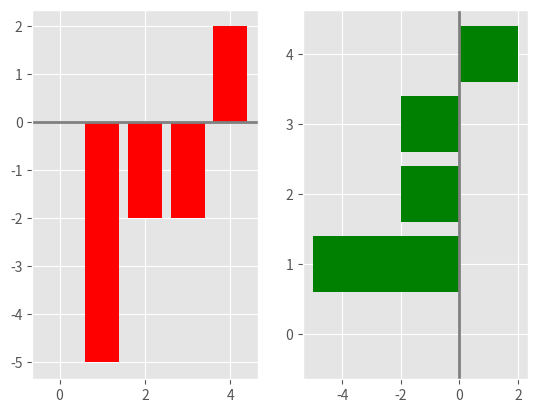

Generate this figure with matplotlib:
import numpy as np
import matplotlib.pyplot as plt
plt.style.use('ggplot')
np.random.seed(0)#取相同的seed，使得生成的随机数相同
x = np.arange(5)
y = np.random.randint(-5,5,5)#在-5到5之间选取5个数
print(y)
fig,axes = plt.subplots(ncols = 2)
v_bars = axes[0].bar(x,y,color='r')#纵轴
h_bars = axes[1].barh(x,y,color='g')#横轴
#给图表加上横线
axes[0].axhline(0,color='grey',linewidth=2)
axes[1].axvline(0,color='grey',linewidth=2)
plt.show()
